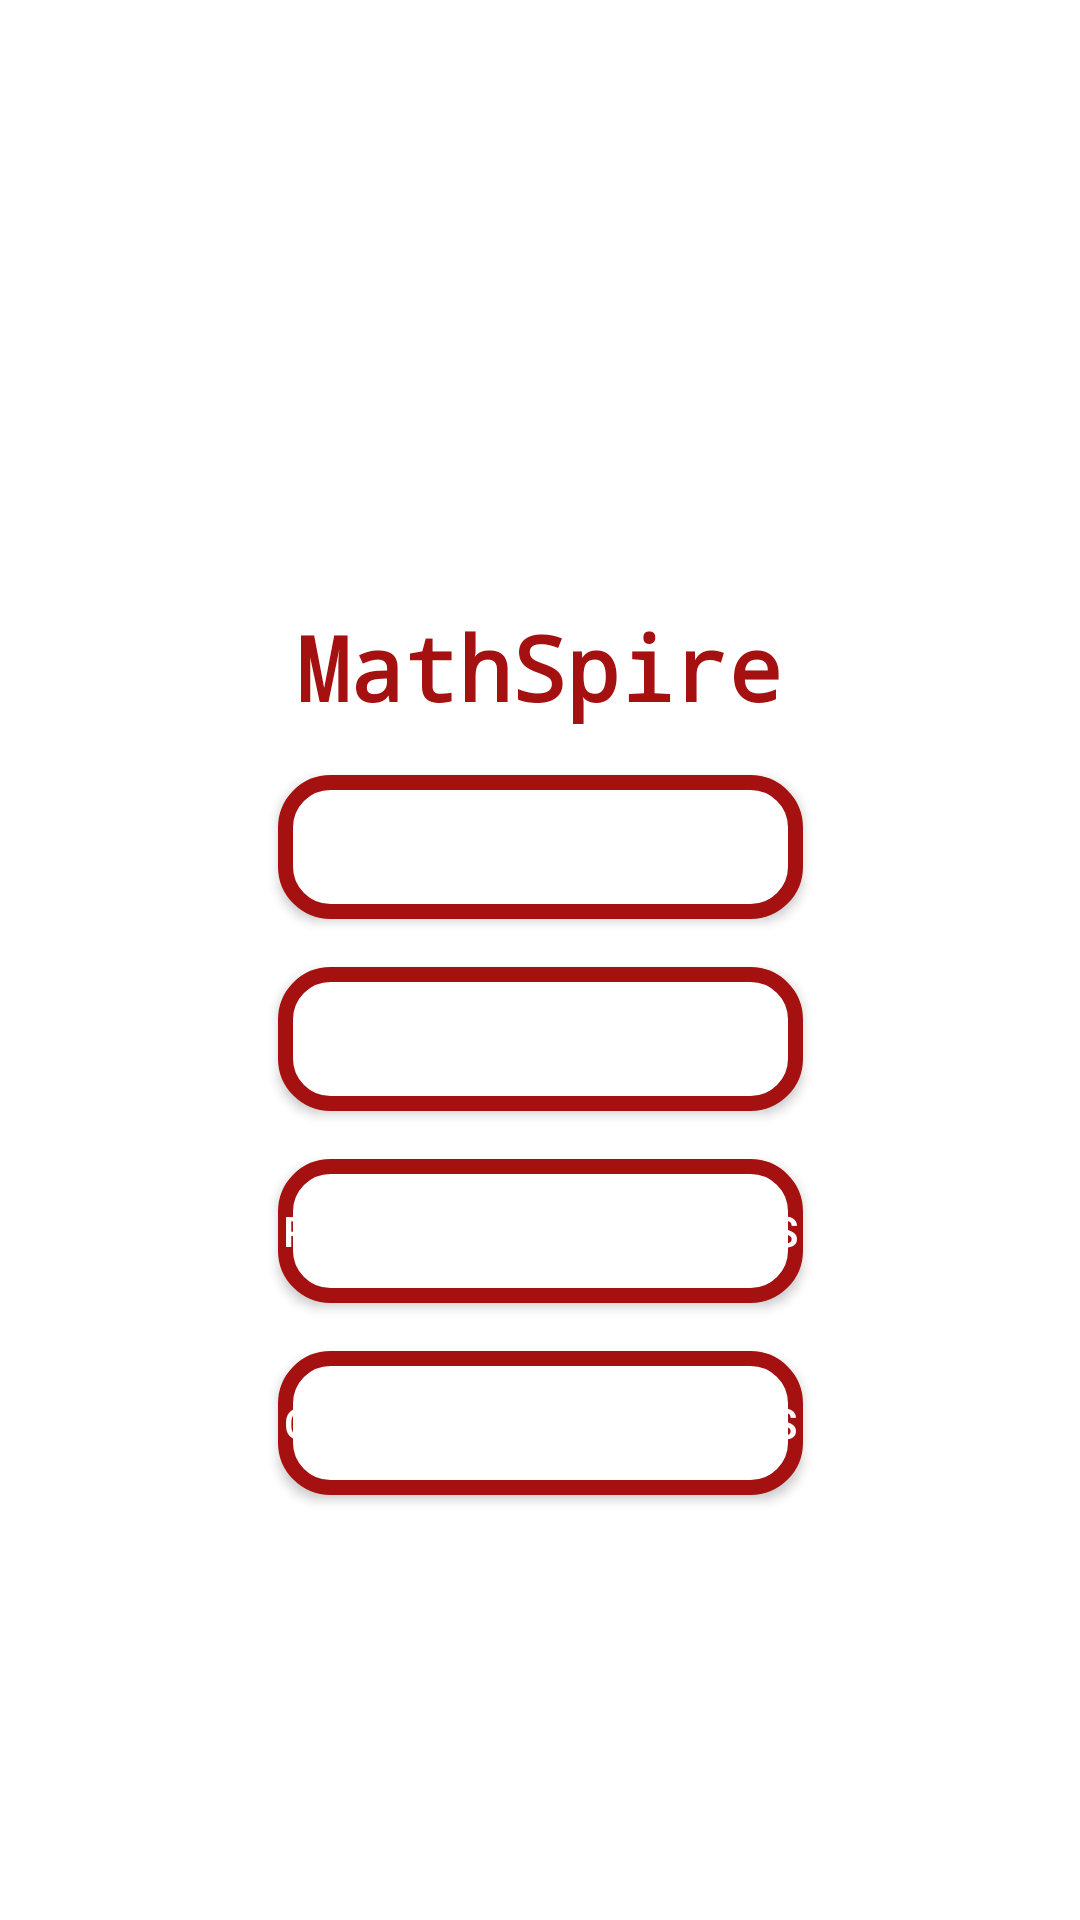

This screen was rendered from an Android layout file. Write that file and the resources it references.
<!-- AndroidManifest.xml: application theme Theme.MathSpire -->
<!-- res/layout/activity_main.xml -->
<?xml version="1.0" encoding="utf-8"?>
<androidx.constraintlayout.widget.ConstraintLayout xmlns:android="http://schemas.android.com/apk/res/android"
    xmlns:app="http://schemas.android.com/apk/res-auto"
    xmlns:tools="http://schemas.android.com/tools"
    android:id="@+id/main"
    android:layout_width="match_parent"
    android:layout_height="match_parent"
    android:background="@color/white"
    tools:context=".MainActivity">

    <ImageView
        android:id="@+id/imageView"
        android:layout_width="150dp"
        android:layout_height="150dp"
        android:layout_marginTop="36dp"
        android:src="@drawable/logo"
        app:layout_constraintEnd_toEndOf="parent"
        app:layout_constraintHorizontal_bias="0.498"
        app:layout_constraintStart_toStartOf="parent"
        app:layout_constraintTop_toTopOf="parent" />

    <TextView
        android:id="@+id/titleTextView"
        android:layout_width="wrap_content"
        android:layout_height="wrap_content"
        android:layout_marginTop="16dp"
        android:text="@string/app_name"
        android:textColor="@color/appname"
        android:textStyle="bold"
        android:textSize="30sp"
        android:typeface="monospace"
        app:layout_constraintEnd_toEndOf="parent"
        app:layout_constraintHorizontal_bias="0.498"
        app:layout_constraintStart_toStartOf="parent"
        app:layout_constraintTop_toBottomOf="@+id/imageView" />

    <Button
        android:id="@+id/arithmeticButton"
        android:layout_width="175dp"
        android:layout_height="wrap_content"
        android:text="Arithmetic Problems"
        android:background="@drawable/button_design"
        android:textColor="@color/white"
        android:textAllCaps="false"
        app:layout_constraintTop_toBottomOf="@+id/titleTextView"
        app:layout_constraintStart_toStartOf="parent"
        app:layout_constraintEnd_toEndOf="parent"
        android:layout_marginTop="16dp"
        tools:ignore="HardcodedText" />

    <Button
        android:id="@+id/quadraticbutton"
        android:layout_width="175dp"
        android:layout_height="wrap_content"
        android:text="Quadratic Equations"
        android:background="@drawable/button_design"
        android:textColor="@color/white"
        app:layout_constraintTop_toBottomOf="@+id/arithmeticButton"
        app:layout_constraintStart_toStartOf="parent"
        app:layout_constraintEnd_toEndOf="parent"
        android:layout_marginTop="16dp"
        tools:ignore="HardcodedText,MissingConstraints" />

    <Button
        android:id="@+id/PermutationButton"
        android:layout_width="175dp"
        android:layout_height="wrap_content"
        android:text="Permutation problems"
        android:background="@drawable/button_design"
        android:textColor="@color/white"
        app:layout_constraintTop_toBottomOf="@+id/quadraticbutton"
        app:layout_constraintStart_toStartOf="parent"
        app:layout_constraintEnd_toEndOf="parent"
        android:layout_marginTop="16dp"
        tools:ignore="HardcodedText" />
    <Button
        android:id="@+id/CombinationButton"
        android:layout_width="175dp"
        android:layout_height="wrap_content"
        android:text="Combination problems"
        android:background="@drawable/button_design"
        android:textColor="@color/white"
        app:layout_constraintTop_toBottomOf="@+id/PermutationButton"
        app:layout_constraintStart_toStartOf="parent"
        app:layout_constraintEnd_toEndOf="parent"
        android:layout_marginTop="16dp"
        tools:ignore="HardcodedText" />
</androidx.constraintlayout.widget.ConstraintLayout>
<!-- resources referenced by this layout -->
<resources>
  <color name="appname">#A51010</color>
  <color name="white">#FFFFFF</color>
  <!-- drawable button_design (drawable) -->
  <?xml version="1.0" encoding="utf-8"?>
  <shape xmlns:android="http://schemas.android.com/apk/res/android" android:shape="rectangle">
  
      <corners android:radius="15dp"/>
      <stroke android:width="5dp" android:color="@color/appname"/>
      <solid android:color="@color/white"/>
  
  </shape>
  <string name="app_name">MathSpire</string>
  <style name="Theme.MathSpire" parent="Base.Theme.MathSpire" />
  <style name="Base.Theme.MathSpire" parent="Theme.Material3.DayNight.NoActionBar">
          
          
      </style>
</resources>
